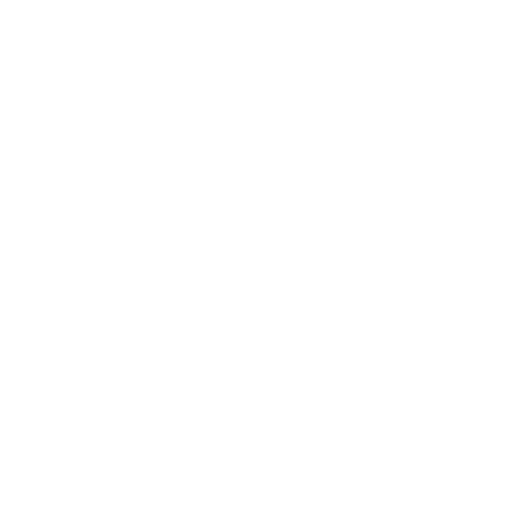
t = 0.00 s
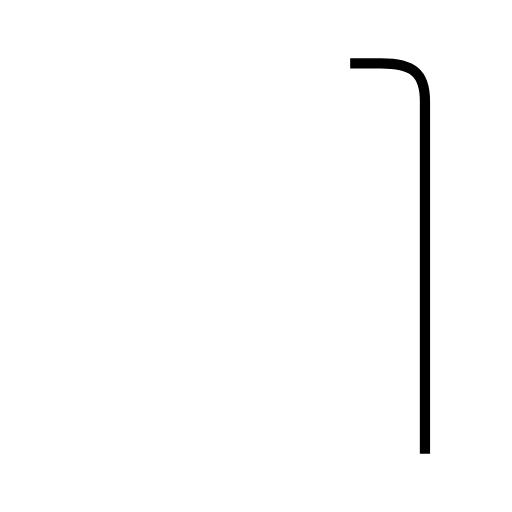
t = 1.32 s
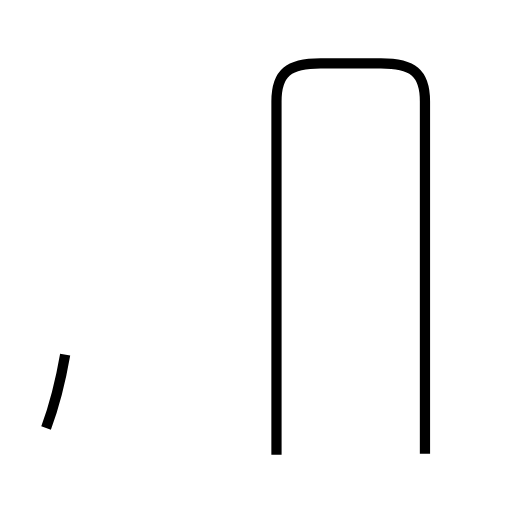
t = 2.87 s
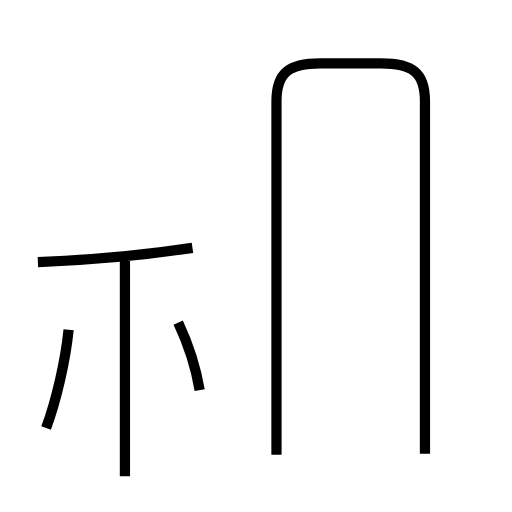
t = 4.23 s
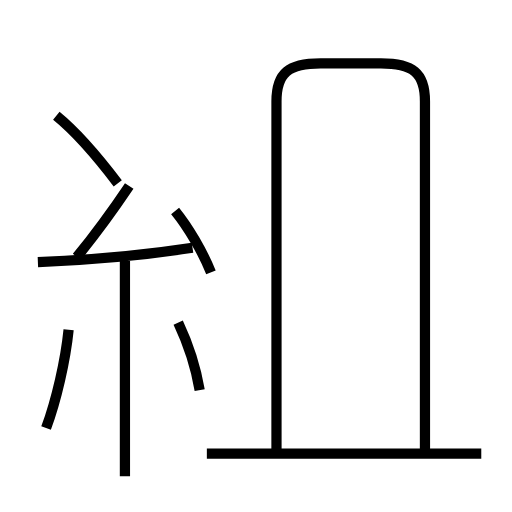
t = 5.77 s
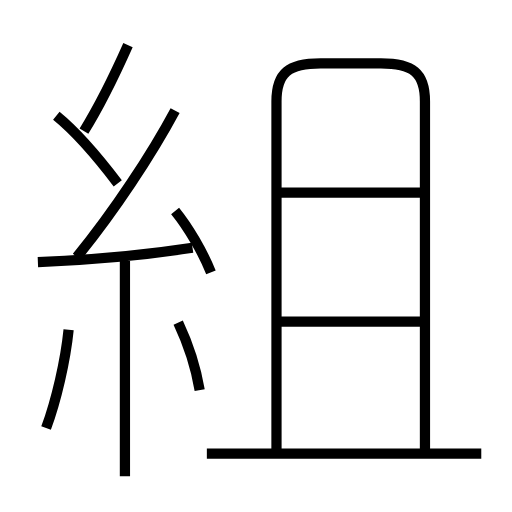
t = 7.15 s

The animated SVG that drew these frames (rendered in a browser with its animation timeline set to each time). Animation: 12 SMIL elements (animate=12); one cycle of 7.15 s.

<?xml version='1.0' encoding='utf-8'?>
<svg viewBox="0.0 -6.0 50.0 50.0" version="1.1" xmlns="http://www.w3.org/2000/svg"><rect x="-1000" y="-1000" width="2000" height="2000" stroke="white" fill="white" /><g style="fill:none;stroke:#000000;stroke-width:1"><path d="M 41.5 0.3 L 41.5 -34.1 C 41.5 -36.9 40.3 -37.8 37.2 -37.8 L 31.3 -37.8 C 28.2 -37.8 27.0 -36.9 27.0 -34.1 L 27.0 0.4 " transform="translate(0.0 38.0)" stroke-dasharray="88.08181358260616" stroke-dashoffset="88.08181358260616"><animate attributeName="stroke-dashoffset" from="88.08181358260616" to="0" dur="2.642454407478185s" begin="0s" fill="freeze" /></path><path d="M 4.5 -2.2 C 5.5 -4.9 6.4 -8.8 6.7 -11.8 " transform="translate(0.0 38.0)" stroke-dasharray="9.87121495595874" stroke-dashoffset="9.87121495595874"><animate attributeName="stroke-dashoffset" from="9.87121495595874" to="0" dur="0.2961364486787622s" begin="2.642454407478185s" fill="freeze" /></path><path d="M 12.2 2.5 L 12.2 -18.5 " transform="translate(0.0 38.0)" stroke-dasharray="21.0" stroke-dashoffset="21.0"><animate attributeName="stroke-dashoffset" from="21.0" to="0" dur="0.63s" begin="2.938590856156947s" fill="freeze" /></path><path d="M 19.5 -5.9 C 19.1 -8.3 18.2 -10.8 17.4 -12.5 " transform="translate(0.0 38.0)" stroke-dasharray="6.945829520753958" stroke-dashoffset="6.945829520753958"><animate attributeName="stroke-dashoffset" from="6.945829520753958" to="0" dur="0.20837488562261874s" begin="3.568590856156947s" fill="freeze" /></path><path d="M 3.7 -18.4 C 8.6 -18.6 14.2 -19.1 18.8 -19.8 " transform="translate(0.0 38.0)" stroke-dasharray="15.171763159707131" stroke-dashoffset="15.171763159707131"><animate attributeName="stroke-dashoffset" from="15.171763159707131" to="0" dur="0.4551528947912139s" begin="3.776965741779566s" fill="freeze" /></path><path d="M 47.0 0.3 L 20.2 0.3 " transform="translate(0.0 38.0)" stroke-dasharray="26.8" stroke-dashoffset="26.8"><animate attributeName="stroke-dashoffset" from="26.8" to="0" dur="0.8039999999999999s" begin="4.23211863657078s" fill="freeze" /></path><path d="M 11.5 -26.1 C 9.3 -29.0 7.1 -31.4 5.5 -32.7 " transform="translate(0.0 38.0)" stroke-dasharray="8.937485410003209" stroke-dashoffset="8.937485410003209"><animate attributeName="stroke-dashoffset" from="8.937485410003209" to="0" dur="0.26812456230009624s" begin="5.03611863657078s" fill="freeze" /></path><path d="M 20.6 -17.4 C 19.8 -19.4 18.4 -21.8 17.1 -23.4 " transform="translate(0.0 38.0)" stroke-dasharray="6.9687573285427975" stroke-dashoffset="6.9687573285427975"><animate attributeName="stroke-dashoffset" from="6.9687573285427975" to="0" dur="0.2090627198562839s" begin="5.304243198870877s" fill="freeze" /></path><path d="M 7.5 -18.9 C 11.1 -23.3 14.8 -28.9 17.1 -33.2 " transform="translate(0.0 38.0)" stroke-dasharray="17.247177610932024" stroke-dashoffset="17.247177610932024"><animate attributeName="stroke-dashoffset" from="17.247177610932024" to="0" dur="0.5174153283279607s" begin="5.513305918727161s" fill="freeze" /></path><path d="M 41.1 -12.6 L 27.1 -12.6 " transform="translate(0.0 38.0)" stroke-dasharray="14.0" stroke-dashoffset="14.0"><animate attributeName="stroke-dashoffset" from="14.0" to="0" dur="0.42s" begin="6.030721247055122s" fill="freeze" /></path><path d="M 8.2 -31.2 C 9.8 -33.8 11.3 -36.9 12.5 -39.6 " transform="translate(0.0 38.0)" stroke-dasharray="9.443291870590455" stroke-dashoffset="9.443291870590455"><animate attributeName="stroke-dashoffset" from="9.443291870590455" to="0" dur="0.28329875611771366s" begin="6.450721247055122s" fill="freeze" /></path><path d="M 41.1 -25.2 L 27.1 -25.2" transform="translate(0.0 38.0)" stroke-dasharray="14.0" stroke-dashoffset="14.0"><animate attributeName="stroke-dashoffset" from="14.0" to="0" dur="0.42s" begin="6.7340200031728354s" fill="freeze" /></path></g></svg>
